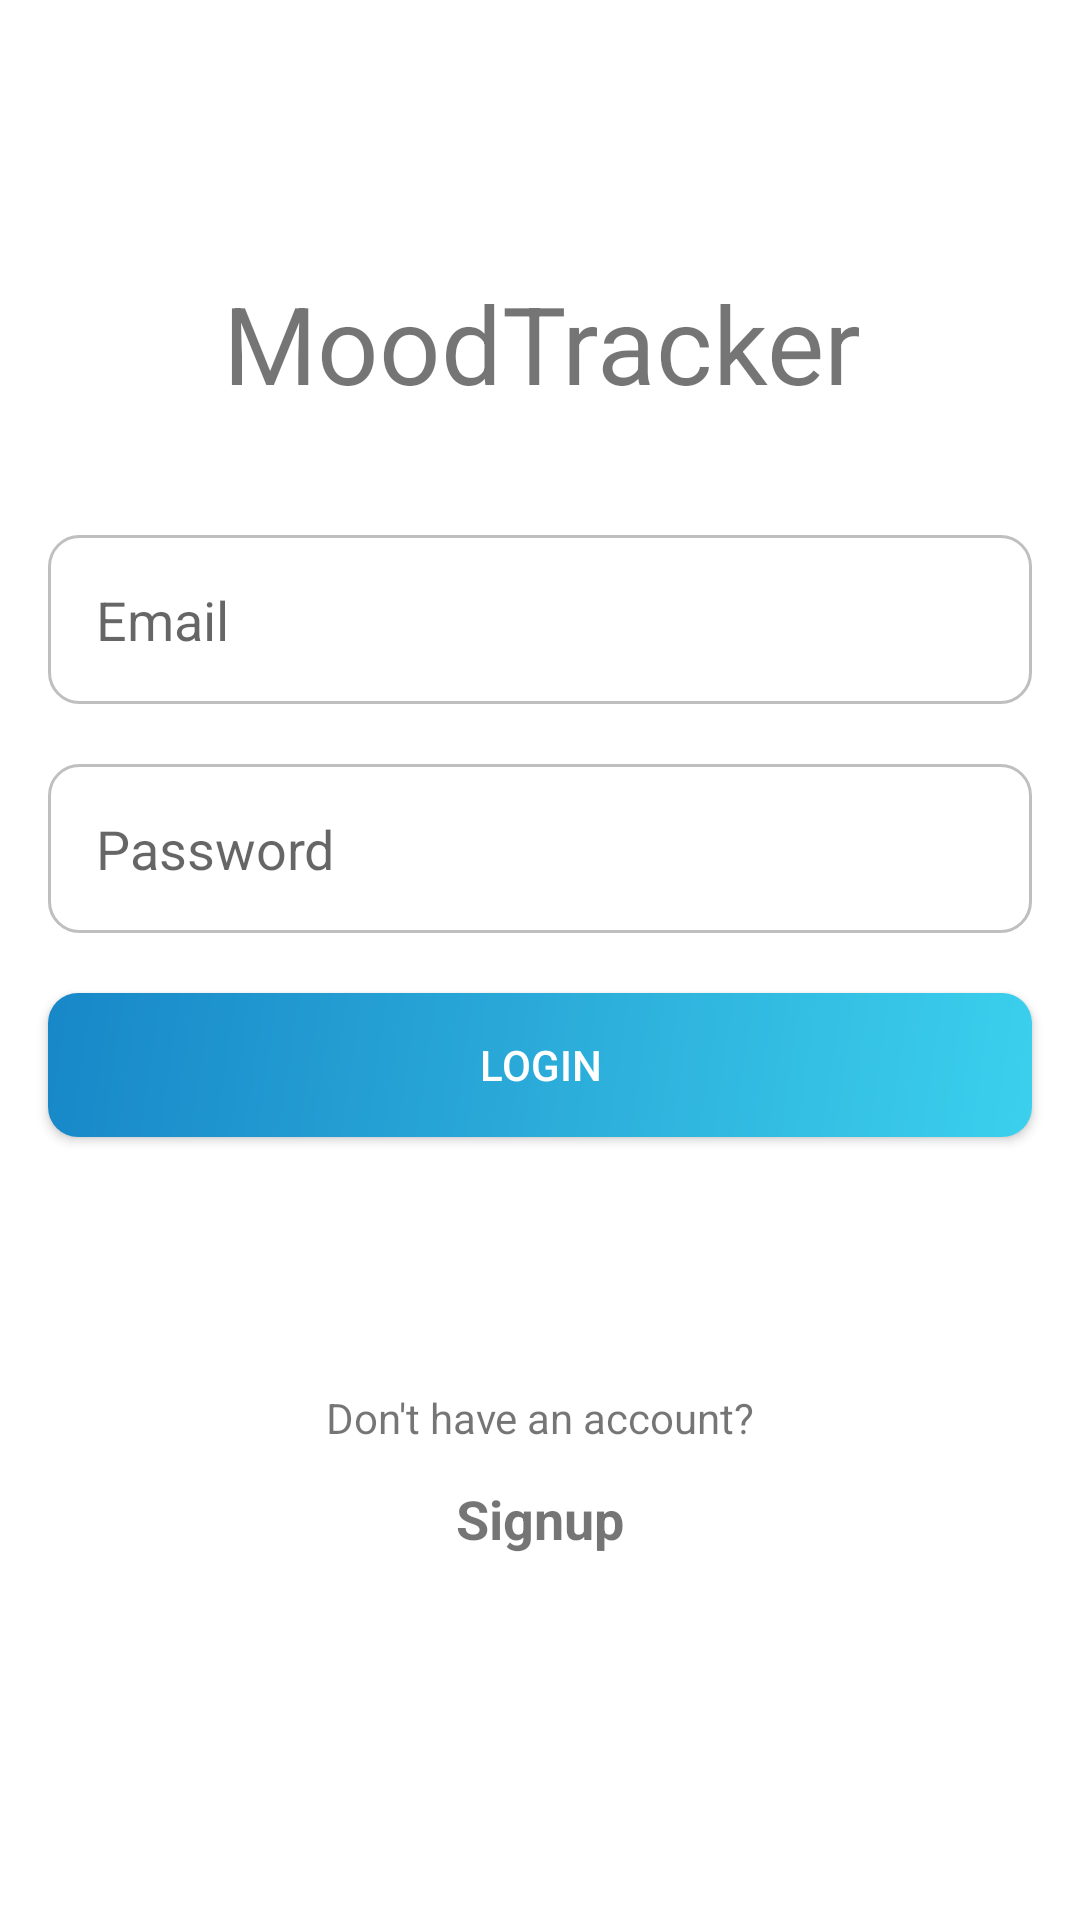

Produce the Android XML layout that renders to this screen, including the resource entries it uses.
<!-- AndroidManifest.xml: application theme AppTheme -->
<!-- res/layout/activity_login.xml -->
<?xml version="1.0" encoding="utf-8"?>
<androidx.constraintlayout.widget.ConstraintLayout xmlns:android="http://schemas.android.com/apk/res/android"
    xmlns:app="http://schemas.android.com/apk/res-auto"
    xmlns:tools="http://schemas.android.com/tools"
    android:layout_width="match_parent"
    android:layout_height="match_parent"
    android:background="@color/colorWhite"
    tools:context=".view.LoginActivity">


    <TextView
        android:id="@+id/textView3"
        android:layout_width="wrap_content"
        android:layout_height="wrap_content"
        android:layout_marginStart="177dp"
        android:layout_marginTop="90dp"
        android:layout_marginEnd="176dp"
        android:layout_marginBottom="80dp"
        android:text="MoodTracker"
        android:textSize="36dp"
        app:layout_constraintBottom_toTopOf="@+id/text_email"
        app:layout_constraintEnd_toEndOf="parent"
        app:layout_constraintStart_toStartOf="parent"
        app:layout_constraintTop_toTopOf="parent" />

    <EditText
        android:id="@+id/text_email"
        android:layout_width="0dp"
        android:layout_height="wrap_content"
        android:layout_marginStart="16dp"
        android:layout_marginEnd="16dp"
        android:layout_marginTop="40dp"
        android:background="@drawable/round"
        android:ems="10"
        android:hint="Email"
        android:inputType="textEmailAddress"
        android:padding="16dp"
        android:radius="64dp"
        app:layout_constraintTop_toBottomOf="@id/textView3"
        app:layout_constraintEnd_toEndOf="parent"
        app:layout_constraintHorizontal_bias="0.496"
        app:layout_constraintStart_toStartOf="parent"
        tools:layout_editor_absoluteY="208dp" />

    <EditText
        android:id="@+id/text_password"
        android:layout_width="0dp"
        android:layout_height="wrap_content"
        android:layout_marginStart="16dp"
        android:layout_marginTop="20dp"
        android:layout_marginEnd="16dp"
        android:background="@drawable/round"
        android:ems="10"
        android:hint="Password"
        android:inputType="textPassword"
        android:padding="16dp"
        android:radius="64dp"
        app:layout_constraintEnd_toEndOf="parent"
        app:layout_constraintHorizontal_bias="0.457"
        app:layout_constraintStart_toStartOf="parent"
        app:layout_constraintTop_toBottomOf="@+id/text_email" />

    <androidx.appcompat.widget.AppCompatButton
        android:id="@+id/button_login"
        android:layout_width="0dp"
        android:layout_height="wrap_content"
        android:layout_marginStart="16dp"
        android:layout_marginTop="20dp"
        android:layout_marginEnd="16dp"
        android:layout_marginBottom="8dp"
        android:background="@drawable/sign_in_button"
        android:text="Login"
        android:textColor="@color/colorWhite"
        app:layout_constraintBottom_toBottomOf="parent"
        app:layout_constraintEnd_toEndOf="parent"
        app:layout_constraintHorizontal_bias="0.0"
        app:layout_constraintStart_toStartOf="parent"
        app:layout_constraintTop_toBottomOf="@+id/text_password"
        app:layout_constraintVertical_bias="0" />

    <TextView
        android:id="@+id/textView4"
        android:layout_width="wrap_content"
        android:layout_height="wrap_content"
        android:layout_marginTop="84dp"
        android:text="Don't have an account?"
        app:layout_constraintEnd_toEndOf="parent"
        app:layout_constraintStart_toStartOf="parent"
        app:layout_constraintTop_toBottomOf="@id/button_login" />

    <TextView
        android:id="@+id/signupText"
        android:layout_width="wrap_content"
        android:layout_height="wrap_content"
        android:layout_marginTop="12dp"
        android:textSize="18dp"
        android:text="Signup"
        app:layout_constraintEnd_toEndOf="parent"
        app:layout_constraintStart_toStartOf="parent"
        android:textStyle="bold"
        app:layout_constraintTop_toBottomOf="@+id/textView4" />


</androidx.constraintlayout.widget.ConstraintLayout>
<!-- resources referenced by this layout -->
<resources>
  <color name="colorWhite">#ffffff</color>
  <!-- drawable round (drawable) -->
  <?xml version="1.0" encoding="utf-8"?>
  <shape xmlns:android="http://schemas.android.com/apk/res/android"
      android:shape="rectangle">
      <corners android:radius="10dp" />
      <stroke android:width="1dip" android:color="#BFBFBF"/>
  </shape>
  <!-- drawable sign_in_button (drawable) -->
  <?xml version="1.0" encoding="utf-8"?>
  <shape xmlns:android="http://schemas.android.com/apk/res/android"
      android:shape="rectangle">
      <gradient
          android:startColor="#3BD0ED"
          android:centerColor="#2BABD9"
          android:endColor="#1787C8"
          android:angle="135"/>
      <corners android:radius="10dp" />
  </shape>
  <style name="AppTheme" parent="Theme.MaterialComponents.Light.NoActionBar">
          
          <item name="colorPrimary">@color/colorPrimary</item>
          <item name="colorPrimaryDark">@color/colorPrimaryDark</item>
          <item name="colorAccent">@color/colorAccent</item>
          <item name="android:windowAnimationStyle">@null</item>
      </style>
  <color name="colorPrimary">#2D3142</color>
  <color name="colorPrimaryDark">#0C100F</color>
  <color name="colorAccent">#ADACB5</color>
</resources>
